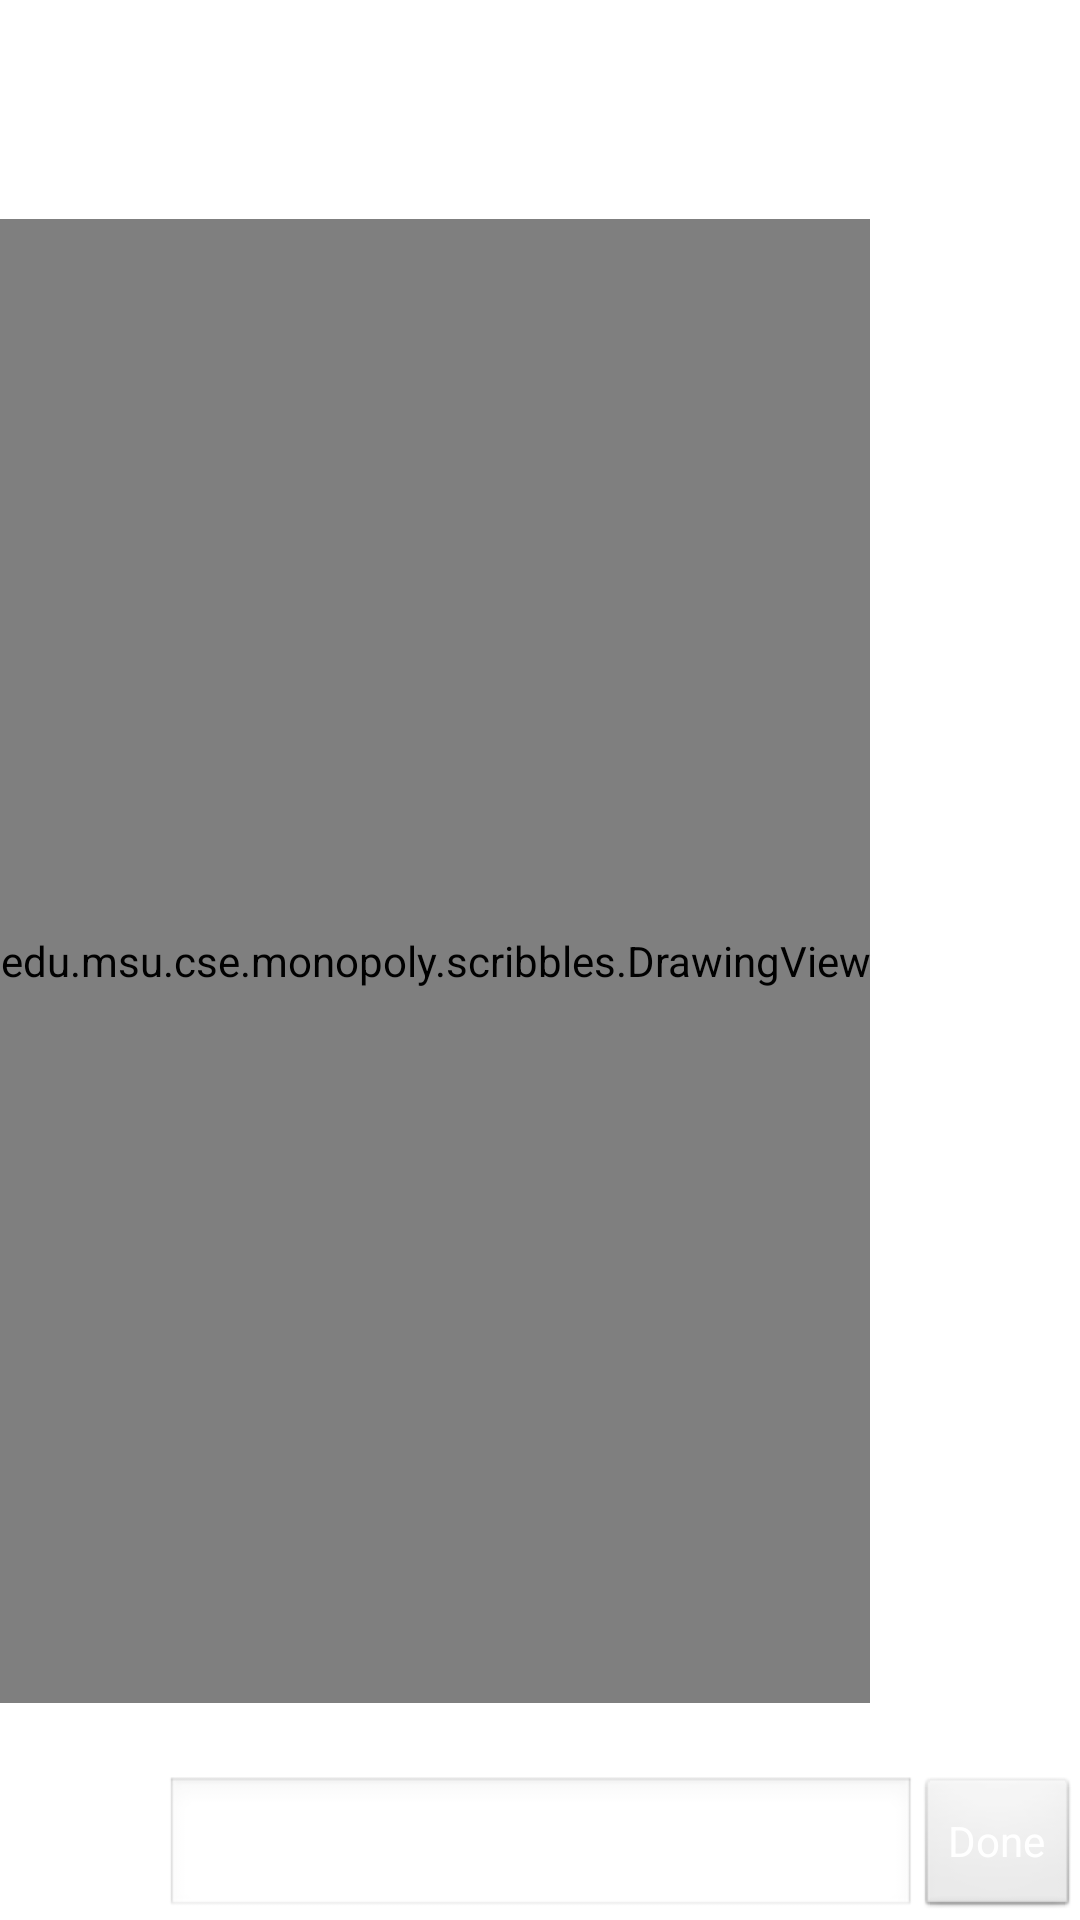

Android layout source for this screen:
<!-- AndroidManifest.xml: activity theme WhiteTextTheme -->
<!-- res/layout/activity_guess.xml -->
<RelativeLayout xmlns:android="http://schemas.android.com/apk/res/android"
    xmlns:tools="http://schemas.android.com/tools"
    android:focusable="true"
    android:focusableInTouchMode="true"
    android:layout_width="match_parent"
    android:layout_height="match_parent"
    tools:context=".GuessActivity" 
    android:background="@color/green">
    <Button
        android:id="@+id/returnDraw"
        android:layout_width="wrap_content"
        android:layout_height="wrap_content"
        android:layout_alignParentBottom="true"
        android:layout_alignParentRight="true"
        android:onClick="onDone"
        android:textColor="@color/white"
        android:text="@string/button_done" />

    <TextView
        android:id="@+id/guessText"
        android:layout_width="wrap_content"
        android:layout_height="wrap_content"
        android:layout_alignParentBottom="true"
        android:layout_alignParentLeft="true"
        android:text="@string/guess"
        android:textAppearance="?android:attr/textAppearanceMedium"
        android:textColor="@color/white" />

    <EditText
        android:id="@+id/guessBox"
        android:layout_width="wrap_content"
        android:layout_height="wrap_content"
        android:layout_alignParentBottom="true"
        android:layout_toLeftOf="@+id/returnDraw"
        android:layout_toRightOf="@+id/guessText"
        android:imeOptions="actionDone"
        android:ems="10"
        android:inputType="textImeMultiLine"
        android:textColor="@color/white" >

    </EditText>

    <edu.msu.cse.monopoly.scribbles.DrawingView
        android:id="@+id/guessingView"
        android:layout_width="wrap_content"
        android:layout_height="wrap_content"
        android:layout_above="@+id/Hint"
        android:background="@color/white"
        android:layout_below="@+id/whosGuessingText" />

    <TextView
        android:id="@+id/Hint"
        android:layout_width="wrap_content"
        android:layout_height="wrap_content"
        android:layout_above="@+id/returnDraw"
        android:layout_alignLeft="@+id/guessText"
        android:layout_alignParentRight="true"
        android:text="@string/hint"
        android:textAppearance="?android:attr/textAppearanceMedium"
        android:textColor="@color/white" />

    <TextView
        android:id="@+id/theTimer"
        android:layout_width="wrap_content"
        android:layout_height="wrap_content"
        android:layout_alignParentTop="true"
        android:layout_centerHorizontal="true"
        android:paddingLeft="20dp"
        android:paddingRight="20dp"
        android:gravity="center"
        android:text="@string/timer"
        android:textAppearance="?android:attr/textAppearanceMedium"
        android:textColor="@color/white" />

    <TextView
        android:id="@+id/Category"
        android:layout_width="wrap_content"
        android:layout_height="wrap_content"
		android:layout_centerHorizontal="true"
        android:layout_below="@+id/theTimer"
        android:paddingLeft="20dp"
        android:paddingRight="20dp"
        android:gravity="center"
        android:text="@string/topic"
        android:textAppearance="?android:attr/textAppearanceMedium"
        android:textColor="@color/white" />

    <TextView
        android:id="@+id/whosGuessingText"
        android:layout_width="wrap_content"
        android:layout_height="wrap_content"
        android:layout_alignParentLeft="true"
        android:layout_alignParentRight="true"
        android:layout_below="@+id/Category"
        android:ellipsize="end"
        android:gravity="center"
        android:singleLine="true"
        android:text="@string/guessing"
        android:textAppearance="?android:attr/textAppearanceMedium"
        android:textColor="@color/white" />

    <TextView
        android:id="@+id/player1ScoreText"
        android:layout_width="wrap_content"
        android:layout_height="wrap_content"
        android:layout_alignParentRight="true"
        android:layout_alignParentTop="true"
        android:ellipsize="end"
        android:gravity="left"
        android:singleLine="true"
        android:text="@string/player1"
        android:textAppearance="?android:attr/textAppearanceMedium"
        android:textColor="@color/white" />

</RelativeLayout>
<!-- resources referenced by this layout -->
<resources>
  <string name="button_done">Done</string>
  <string name="guess">Guess:</string>
  <string name="guessing">Guessing:</string>
  <string name="hint">Hint: </string>
  <string name="player1">Player 1</string>
  <string name="timer">Timer</string>
  <string name="topic">Topic: </string>
  <style name="WhiteTextTheme" parent="@style/AppTheme">
          <item name="android:textColor">@color/white</item>
      </style>
  <style name="AppTheme" parent="AppBaseTheme">
          
      </style>
  <style name="AppBaseTheme" parent="android:Theme.Light">
          
      </style>
  <!-- not gathered from this repository: default colours our renderer supplied (Android Studio template values) -->
  <color name="white">#FFFFFFFF</color>
</resources>
